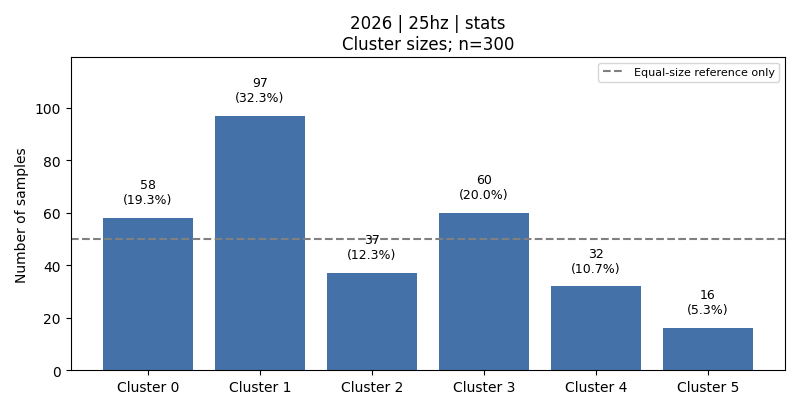

The data file committed next to this chart (first rows):
cluster, count, fraction, dominant_activity, dominant_activity_fraction
0, 58, 0.1933, 2, 0.3966
1, 97, 0.3233, 5, 0.5155
2, 37, 0.1233, 6, 1.0
3, 60, 0.2, 1, 0.5167
4, 32, 0.1067, 3, 1.0
5, 16, 0.05333, 6, 0.8125
